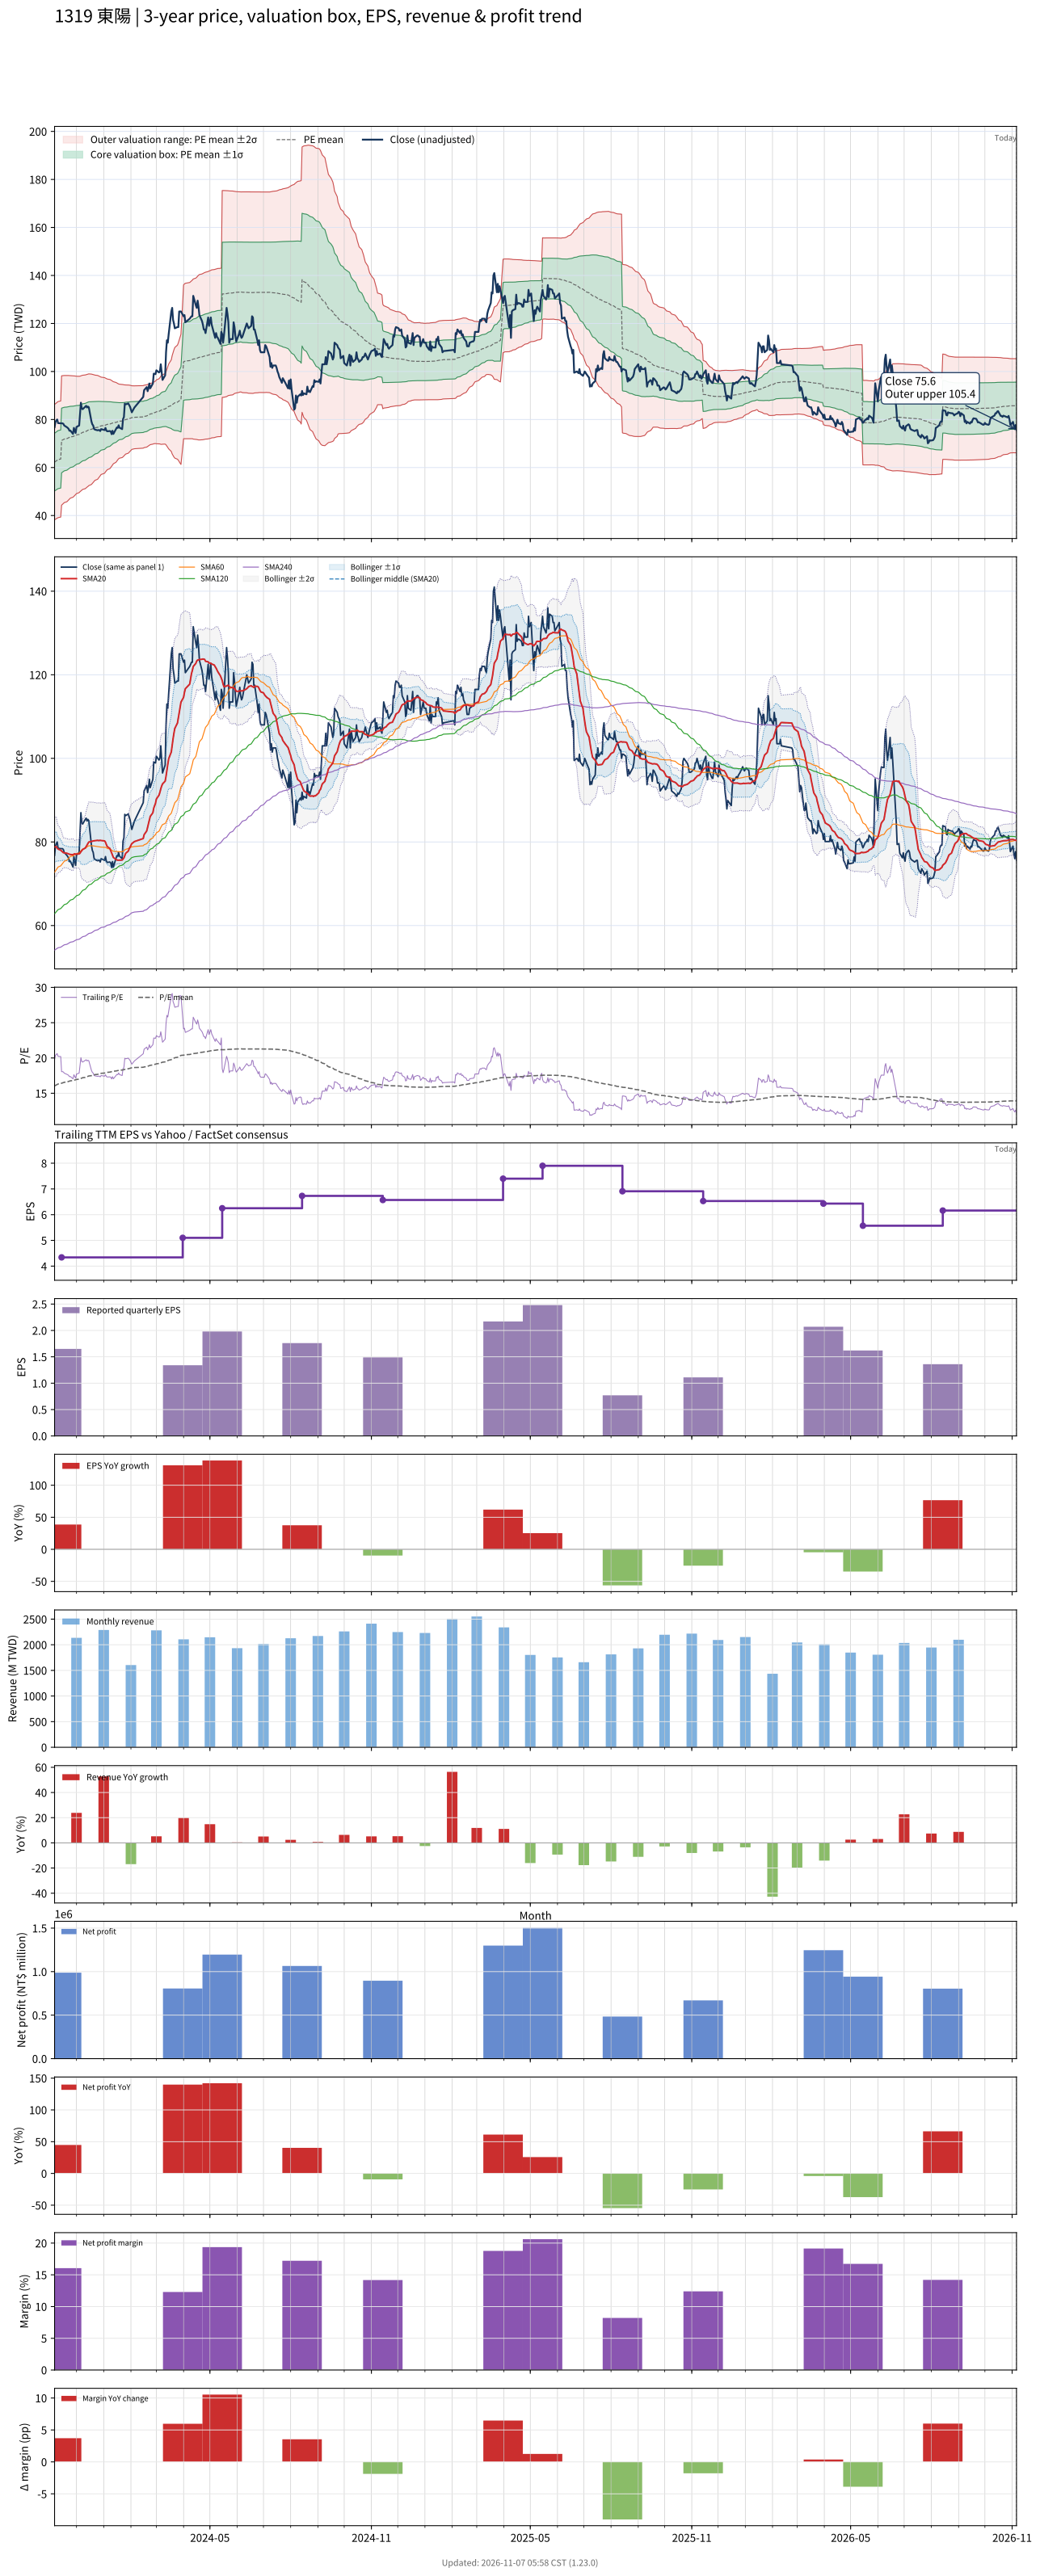

The data file committed next to this chart (first rows):
# chart-version: skill-stock-dynamic-val…
date, close, available_date, period_end, eps, ttm_eps, pe, pe_mean, pe_std, price_m2, price_m1, price_mean, price_p1, price_p2, forward_eps, forward_pe, forward_pe_mean, forward_pe_std, forward_price_m2, forward_price_m1, forward_price_mean, forward_price_p1, forward_price_p2, sma20
2023-11-06, 76.8, 2023-08-14, 2023-06-30, 1.28, 3.88, 19.79, 16.05, 3.095, 38.24, 50.25, 62.26, 74.27, 86.28, , , , , , , , , , 78.78
2023-11-07, 79, 2023-08-14, 2023-06-30, 1.28, 3.88, 20.36, 16.11, 3.1, 38.47, 50.5, 62.52, 74.55, 86.58, , , , , , , , , , 78.84
2023-11-08, 79.6, 2023-08-14, 2023-06-30, 1.28, 3.88, 20.52, 16.18, 3.104, 38.71, 50.75, 62.79, 74.84, 86.88, , , , , , , , , , 78.88
2023-11-09, 80, 2023-08-14, 2023-06-30, 1.28, 3.88, 20.62, 16.25, 3.114, 38.88, 50.96, 63.05, 75.13, 87.21, , , , , , , , , , 78.55
2023-11-10, 78.5, 2023-08-14, 2023-06-30, 1.28, 3.88, 20.23, 16.31, 3.116, 39.12, 51.21, 63.3, 75.39, 87.48, , , , , , , , , , 78.3
2023-11-13, 78.4, 2023-08-14, 2023-06-30, 1.28, 3.88, 20.21, 16.38, 3.116, 39.37, 51.46, 63.55, 75.64, 87.73, , , , , , , , , , 78.03
2023-11-14, 78.4, 2023-11-14, 2023-09-30, 1.65, 4.34, 18.06, 16.42, 3.103, 44.33, 57.8, 71.27, 84.74, 98.2, , , , , , , , , , 77.83
2023-11-15, 78.4, 2023-11-14, 2023-09-30, 1.65, 4.34, 18.06, 16.47, 3.087, 44.67, 58.07, 71.47, 84.86, 98.26, , , , , , , , , , 77.61
2023-11-16, 78.2, 2023-11-14, 2023-09-30, 1.65, 4.34, 18.02, 16.51, 3.07, 45.01, 58.33, 71.66, 84.98, 98.31, , , , , , , , , , 77.44
2023-11-17, 77.5, 2023-11-14, 2023-09-30, 1.65, 4.34, 17.86, 16.56, 3.051, 45.37, 58.61, 71.85, 85.09, 98.33, , , , , , , , , , 77.4
2023-11-20, 76.8, 2023-11-14, 2023-09-30, 1.65, 4.34, 17.7, 16.6, 3.03, 45.74, 58.89, 72.04, 85.19, 98.33, , , , , , , , , , 77.3
2023-11-21, 76.5, 2023-11-14, 2023-09-30, 1.65, 4.34, 17.63, 16.64, 3.009, 46.11, 59.16, 72.22, 85.28, 98.33, , , , , , , , , , 77.2
2023-11-22, 76.1, 2023-11-14, 2023-09-30, 1.65, 4.34, 17.53, 16.68, 2.986, 46.48, 59.44, 72.4, 85.36, 98.32, , , , , , , , , , 77.11
2023-11-23, 75.3, 2023-11-14, 2023-09-30, 1.65, 4.34, 17.35, 16.72, 2.962, 46.86, 59.72, 72.57, 85.43, 98.29, , , , , , , , , , 77.06
2023-11-24, 75.4, 2023-11-14, 2023-09-30, 1.65, 4.34, 17.37, 16.76, 2.937, 47.25, 60, 72.75, 85.5, 98.24, , , , , , , , , , 77
2023-11-27, 74, 2023-11-14, 2023-09-30, 1.65, 4.34, 17.05, 16.8, 2.912, 47.63, 60.27, 72.91, 85.55, 98.19, , , , , , , , , , 76.94
2023-11-28, 76.5, 2023-11-14, 2023-09-30, 1.65, 4.34, 17.63, 16.84, 2.892, 47.98, 60.53, 73.08, 85.63, 98.18, , , , , , , , , , 77.1
2023-11-29, 75.4, 2023-11-14, 2023-09-30, 1.65, 4.34, 17.37, 16.88, 2.867, 48.36, 60.81, 73.25, 85.69, 98.13, , , , , , , , , , 77.17
2023-11-30, 74.4, 2023-11-14, 2023-09-30, 1.65, 4.34, 17.14, 16.91, 2.841, 48.75, 61.08, 73.41, 85.74, 98.07, , , , , , , , , , 77.05
2023-12-01, 76.9, 2023-11-14, 2023-09-30, 1.65, 4.34, 17.72, 16.96, 2.815, 49.15, 61.37, 73.59, 85.81, 98.03, , , , , , , , , , 77.11
2023-12-04, 77.5, 2023-11-14, 2023-09-30, 1.65, 4.34, 17.86, 17, 2.792, 49.54, 61.65, 73.77, 85.88, 98, , , , , , , , , , 77.14
2023-12-05, 82.4, 2023-11-14, 2023-09-30, 1.65, 4.34, 18.99, 17.05, 2.771, 49.94, 61.96, 73.99, 86.02, 98.04, , , , , , , , , , 77.31
2023-12-06, 87, 2023-11-14, 2023-09-30, 1.65, 4.34, 20.05, 17.11, 2.762, 50.26, 62.25, 74.24, 86.23, 98.21, , , , , , , , , , 77.68
2023-12-07, 84.6, 2023-11-14, 2023-09-30, 1.65, 4.34, 19.49, 17.16, 2.75, 50.58, 62.52, 74.45, 86.39, 98.33, , , , , , , , , , 77.91
2023-12-08, 84.3, 2023-11-14, 2023-09-30, 1.65, 4.34, 19.42, 17.2, 2.739, 50.88, 62.77, 74.66, 86.55, 98.44, , , , , , , , , , 78.2
2023-12-11, 85.4, 2023-11-14, 2023-09-30, 1.65, 4.34, 19.68, 17.25, 2.729, 51.19, 63.04, 74.88, 86.72, 98.57, , , , , , , , , , 78.55
2023-12-12, 85.7, 2023-11-14, 2023-09-30, 1.65, 4.34, 19.75, 17.31, 2.717, 51.53, 63.32, 75.11, 86.9, 98.69, , , , , , , , , , 78.92
2023-12-13, 85, 2023-11-14, 2023-09-30, 1.65, 4.34, 19.59, 17.35, 2.705, 51.84, 63.58, 75.32, 87.05, 98.79, , , , , , , , , , 79.25
2023-12-14, 85.4, 2023-11-14, 2023-09-30, 1.65, 4.34, 19.68, 17.4, 2.697, 52.1, 63.81, 75.51, 87.22, 98.93, , , , , , , , , , 79.61
2023-12-15, 85.1, 2023-11-14, 2023-09-30, 1.65, 4.34, 19.61, 17.45, 2.68, 52.47, 64.1, 75.74, 87.37, 99, , , , , , , , , , 79.98
2023-12-18, 79.2, 2023-11-14, 2023-09-30, 1.65, 4.34, 18.25, 17.5, 2.648, 52.94, 64.44, 75.93, 87.42, 98.92, , , , , , , , , , 80.11
2023-12-19, 78, 2023-11-14, 2023-09-30, 1.65, 4.34, 17.97, 17.54, 2.619, 53.37, 64.74, 76.1, 87.47, 98.83, , , , , , , , , , 80.18
2023-12-20, 77.5, 2023-11-14, 2023-09-30, 1.65, 4.34, 17.86, 17.57, 2.587, 53.82, 65.05, 76.27, 87.5, 98.73, , , , , , , , , , 80.25
2023-12-21, 76.1, 2023-11-14, 2023-09-30, 1.65, 4.34, 17.53, 17.61, 2.557, 54.24, 65.33, 76.43, 87.52, 98.62, , , , , , , , , , 80.29
2023-12-22, 75.8, 2023-11-14, 2023-09-30, 1.65, 4.34, 17.47, 17.65, 2.525, 54.67, 65.62, 76.58, 87.54, 98.5, , , , , , , , , , 80.31
2023-12-25, 75.5, 2023-11-14, 2023-09-30, 1.65, 4.34, 17.4, 17.68, 2.492, 55.1, 65.92, 76.73, 87.55, 98.36, , , , , , , , , , 80.39
2023-12-26, 75.6, 2023-11-14, 2023-09-30, 1.65, 4.34, 17.42, 17.72, 2.456, 55.57, 66.23, 76.89, 87.55, 98.21, , , , , , , , , , 80.34
2023-12-27, 75.6, 2023-11-14, 2023-09-30, 1.65, 4.34, 17.42, 17.75, 2.416, 56.08, 66.57, 77.05, 87.54, 98.02, , , , , , , , , , 80.35
2023-12-28, 75.2, 2023-11-14, 2023-09-30, 1.65, 4.34, 17.33, 17.79, 2.378, 56.56, 66.88, 77.2, 87.52, 97.84, , , , , , , , , , 80.39
2023-12-29, 76, 2023-11-14, 2023-09-30, 1.65, 4.34, 17.51, 17.83, 2.336, 57.09, 67.23, 77.37, 87.51, 97.65, , , , , , , , , , 80.34
2024-01-02, 75.6, 2023-11-14, 2023-09-30, 1.65, 4.34, 17.42, 17.86, 2.293, 57.62, 67.58, 77.53, 87.48, 97.44, , , , , , , , , , 80.25
2024-01-03, 76.5, 2023-11-14, 2023-09-30, 1.65, 4.34, 17.63, 17.9, 2.249, 58.18, 67.94, 77.7, 87.46, 97.22, , , , , , , , , , 79.95
2024-01-04, 75.4, 2023-11-14, 2023-09-30, 1.65, 4.34, 17.37, 17.93, 2.215, 58.61, 68.22, 77.83, 87.45, 97.06, , , , , , , , , , 79.38
2024-01-05, 75.1, 2023-11-14, 2023-09-30, 1.65, 4.34, 17.3, 17.97, 2.177, 59.08, 68.53, 77.97, 87.42, 96.87, , , , , , , , , , 78.9
2024-01-08, 75.2, 2023-11-14, 2023-09-30, 1.65, 4.34, 17.33, 18, 2.138, 59.55, 68.83, 78.11, 87.39, 96.67, , , , , , , , , , 78.44
2024-01-09, 75, 2023-11-14, 2023-09-30, 1.65, 4.34, 17.28, 18.03, 2.102, 60, 69.12, 78.24, 87.37, 96.49, , , , , , , , , , 77.92
2024-01-10, 73.9, 2023-11-14, 2023-09-30, 1.65, 4.34, 17.03, 18.06, 2.058, 60.51, 69.45, 78.38, 87.31, 96.24, , , , , , , , , , 77.33
2024-01-11, 75.3, 2023-11-14, 2023-09-30, 1.65, 4.34, 17.35, 18.09, 2.014, 61.04, 69.78, 78.52, 87.26, 96, , , , , , , , , , 76.85
2024-01-12, 74, 2023-11-14, 2023-09-30, 1.65, 4.34, 17.05, 18.12, 1.969, 61.57, 70.11, 78.66, 87.2, 95.74, , , , , , , , , , 76.28
2024-01-15, 76.1, 2023-11-14, 2023-09-30, 1.65, 4.34, 17.53, 18.16, 1.915, 62.2, 70.51, 78.82, 87.12, 95.43, , , , , , , , , , 75.83
2024-01-16, 76.7, 2023-11-14, 2023-09-30, 1.65, 4.34, 17.67, 18.19, 1.872, 62.71, 70.83, 78.96, 87.08, 95.2, , , , , , , , , , 75.7
2024-01-17, 76.5, 2023-11-14, 2023-09-30, 1.65, 4.34, 17.63, 18.22, 1.829, 63.22, 71.15, 79.09, 87.03, 94.97, , , , , , , , , , 75.63
2024-01-18, 77.6, 2023-11-14, 2023-09-30, 1.65, 4.34, 17.88, 18.25, 1.795, 63.64, 71.43, 79.22, 87.01, 94.8, , , , , , , , , , 75.64
2024-01-19, 76.6, 2023-11-14, 2023-09-30, 1.65, 4.34, 17.65, 18.27, 1.775, 63.9, 71.6, 79.31, 87.01, 94.71, , , , , , , , , , 75.66
2024-01-22, 76, 2023-11-14, 2023-09-30, 1.65, 4.34, 17.51, 18.29, 1.755, 64.15, 71.77, 79.39, 87, 94.62, , , , , , , , , , 75.67
2024-01-23, 80.2, 2023-11-14, 2023-09-30, 1.65, 4.34, 18.48, 18.32, 1.735, 64.44, 71.97, 79.5, 87.03, 94.56, , , , , , , , , , 75.91
2024-01-24, 81, 2023-11-14, 2023-09-30, 1.65, 4.34, 18.66, 18.35, 1.709, 64.8, 72.21, 79.63, 87.04, 94.46, , , , , , , , , , 76.17
2024-01-25, 86.6, 2023-11-14, 2023-09-30, 1.65, 4.34, 19.95, 18.39, 1.682, 65.22, 72.52, 79.82, 87.12, 94.42, , , , , , , , , , 76.72
2024-01-26, 86.3, 2023-11-14, 2023-09-30, 1.65, 4.34, 19.88, 18.43, 1.658, 65.61, 72.8, 80, 87.19, 94.38, , , , , , , , , , 77.28
... 669 more rows
